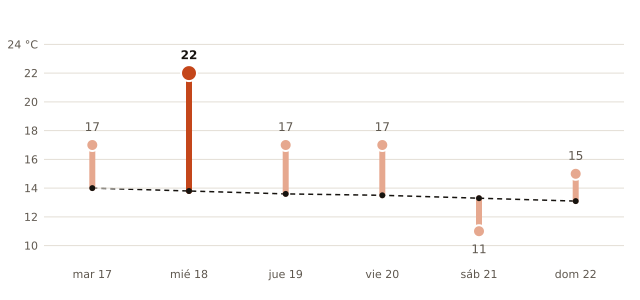

The data file committed next to this chart (first rows):
fecha, máxima_prevista_C, máxima_normal_1991_2020_C
2026-11-17, 17, 14.0
2026-11-18, 22, 13.8
2026-11-19, 17, 13.6
2026-11-20, 17, 13.5
2026-11-21, 11, 13.3
2026-11-22, 15, 13.1
